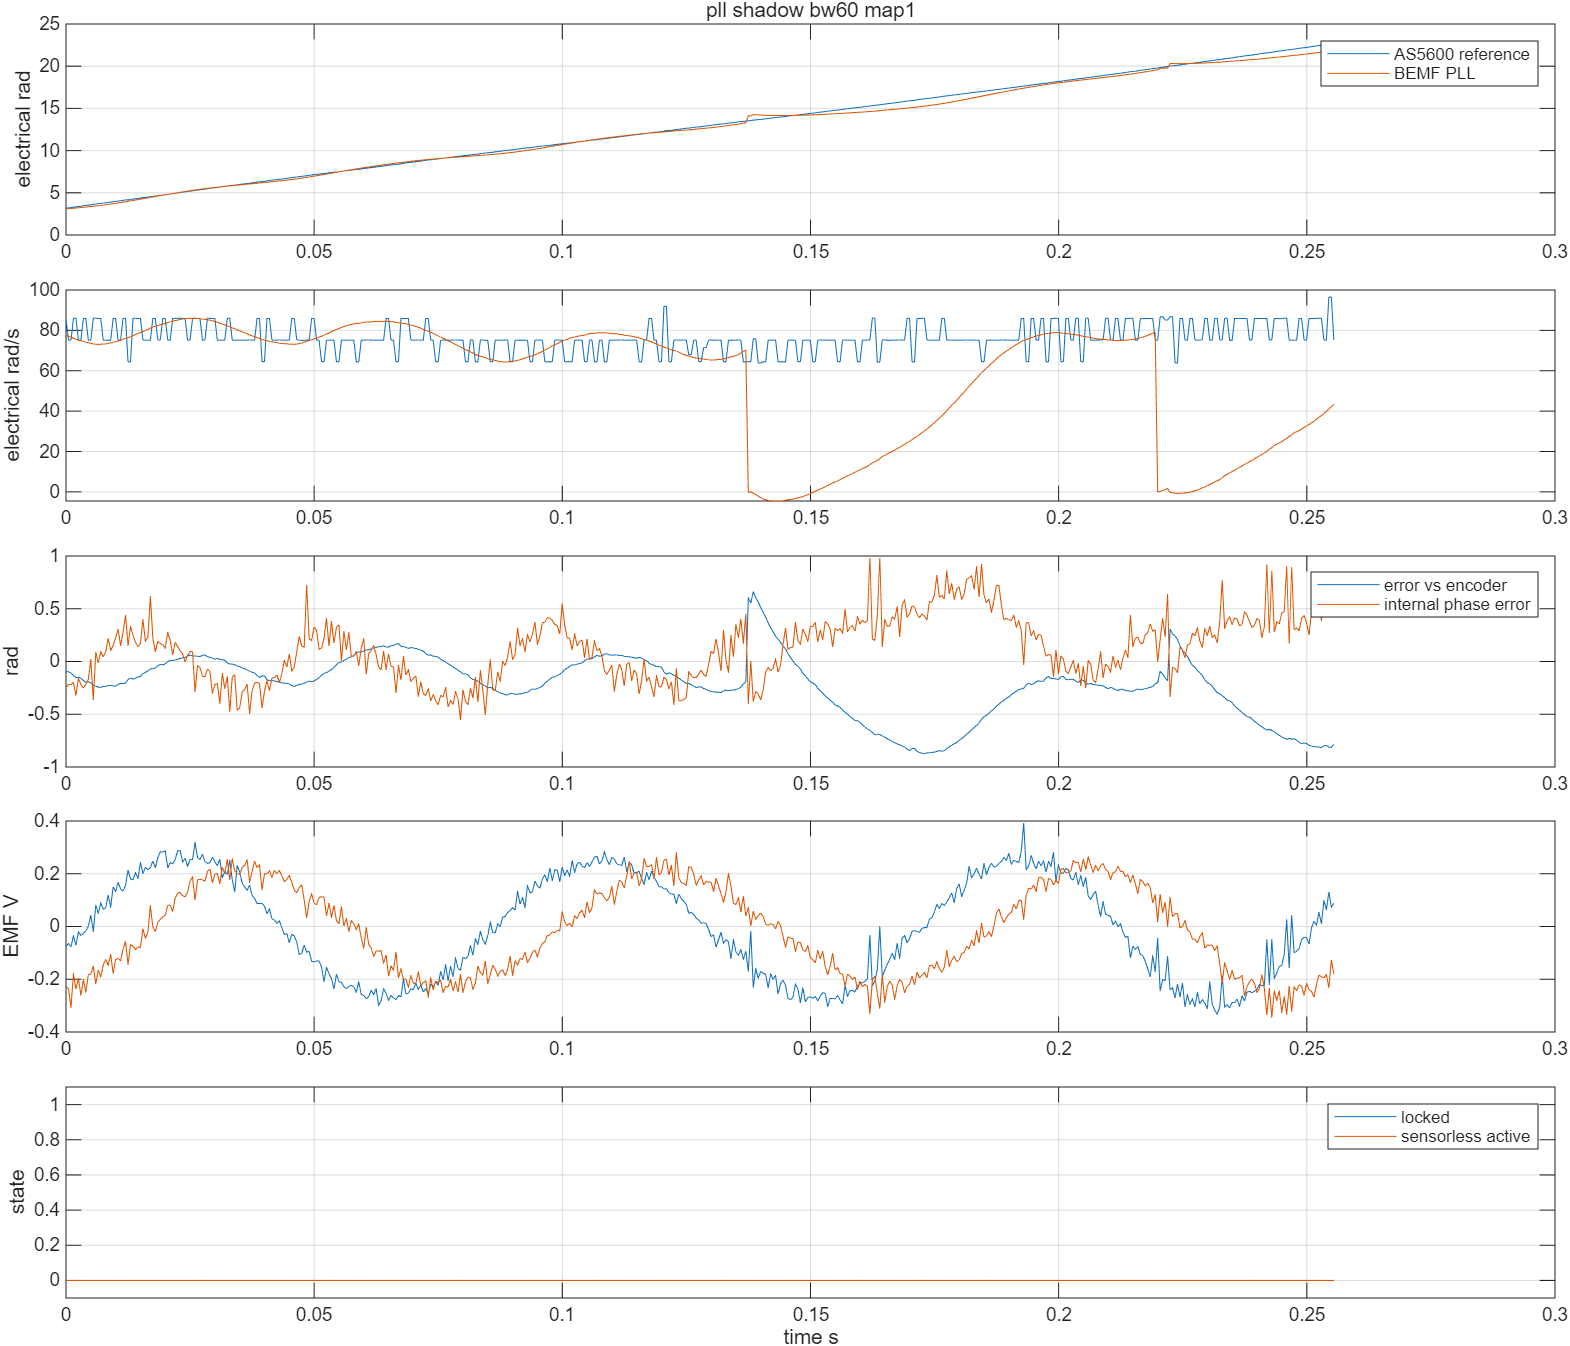

The table this chart was drawn from, first rows:
time_s, v_alpha_v, v_beta_v, i_alpha_a, i_beta_a, encoder_angle_rad, encoder_speed_rad_s, pll_angle_rad, pll_speed_rad_s, emf_alpha_v, emf_beta_v, phase_error_rad, locked, active, bus_voltage_v, angle_error_rad
9.714, -0.05824, -0.3573, 0.01612, -0.07464, 3.186, 85.9, 3.09, 77.6, -0.07598, -0.2291, -0.2442, 0.0, 0.0, 12.44, -0.09586
9.714, -0.04244, -0.3607, 0.03224, -0.03929, 3.214, 75.17, 3.116, 77.06, -0.06434, -0.2354, -0.2168, 0.0, 0.0, 12.44, -0.09797
9.715, -0.02468, -0.3641, 0.02902, -0.04301, 3.252, 75.17, -3.14, 76.58, -0.07577, -0.3072, -0.2191, 0.0, 0.0, 12.44, -0.1085
9.715, -0.01678, -0.3607, 0.01451, -0.06813, 3.305, 85.99, -3.112, 76.14, -0.03537, -0.1798, -0.1995, 0.0, 0.0, 12.44, -0.1332
9.716, 0.002961, -0.3607, 0.02257, -0.04674, 3.348, 85.99, -3.088, 75.56, -0.07114, -0.2374, -0.3213, 0.0, 0.0, 12.44, -0.152
9.716, 0.01481, -0.3607, 0.01935, -0.05232, 3.376, 75.17, -3.059, 75.19, -0.0201, -0.1956, -0.161, 0.0, 0.0, 12.44, -0.151
9.717, 0.03455, -0.3607, 0.02418, -0.03278, 3.413, 75.17, -3.029, 74.87, -0.03381, -0.2606, -0.2179, 0.0, 0.0, 12.44, -0.1586
9.717, 0.04639, -0.3539, 0.01935, -0.07651, 3.466, 85.9, -2.997, 74.61, -0.0263, -0.2002, -0.251, 0.0, 0.0, 12.44, -0.1798
9.718, 0.06416, -0.3539, 0.02418, -0.05325, 3.508, 85.9, -2.971, 74.16, -0.01665, -0.2496, -0.2135, 0.0, 0.0, 12.44, -0.1961
9.718, 0.076, -0.3505, 0.02579, -0.07278, 3.537, 75.17, -2.939, 73.94, 0.001897, -0.1832, -0.1684, 0.0, 0.0, 12.44, -0.1922
9.719, 0.08982, -0.3471, 0.01935, -0.02999, 3.574, 75.17, -2.91, 73.61, 0.0419, -0.1805, 0.02101, 0.0, 0.0, 12.44, -0.2009
9.719, 0.1036, -0.3402, 0.02257, -0.06348, 3.627, 86.08, -2.881, 73.27, -0.01853, -0.1502, -0.3602, 0.0, 0.0, 12.44, -0.2248
9.72, 0.1214, -0.3402, 0.04352, -0.05139, 3.67, 86.08, -2.847, 73.18, 0.08181, -0.2173, 0.08983, 0.0, 0.0, 12.44, -0.2332
9.72, 0.1352, -0.3334, 0.008068, -0.06627, 3.713, 85.9, -2.813, 73.05, 0.04954, -0.166, -0.01398, 0.0, 0.0, 12.44, -0.2427
9.721, 0.151, -0.33, 0.04513, -0.07651, 3.756, 85.9, -2.774, 73.18, 0.08957, -0.192, 0.09334, 0.0, 0.0, 12.44, -0.246
9.721, 0.1629, -0.3197, 0.03546, -0.07837, 3.784, 75.17, -2.735, 73.26, 0.06572, -0.1452, 0.04301, 0.0, 0.0, 12.44, -0.2355
9.722, 0.1767, -0.3094, 0.04191, -0.06906, 3.821, 75.17, -2.698, 73.27, 0.07038, -0.1252, 0.09339, 0.0, 0.0, 12.44, -0.2361
9.722, 0.1885, -0.306, 0.02902, -0.0579, 3.859, 75.09, -2.653, 73.62, 0.1193, -0.1473, 0.2176, 0.0, 0.0, 12.44, -0.2287
9.723, 0.2023, -0.2958, 0.02257, -0.0579, 3.896, 75.09, -2.613, 73.78, 0.07376, -0.1056, 0.1058, 0.0, 0.0, 12.44, -0.2257
9.723, 0.2162, -0.2923, 0.04191, -0.02069, 3.949, 85.9, -2.566, 74.18, 0.1503, -0.1776, 0.1524, 0.0, 0.0, 12.44, -0.2317
9.724, 0.227, -0.2804, 0.03385, -0.0793, 3.992, 85.9, -2.525, 74.35, 0.1322, -0.1244, 0.2251, 0.0, 0.0, 12.44, -0.2334
9.724, 0.2389, -0.2735, 0.03707, -0.04022, 4.02, 75.17, -2.479, 74.72, 0.1681, -0.1214, 0.3089, 0.0, 0.0, 12.44, -0.2158
9.725, 0.2497, -0.2616, 0.04191, -0.06906, 4.057, 75.17, -2.434, 75.05, 0.1424, -0.1299, 0.1492, 0.0, 0.0, 12.44, -0.2081
9.725, 0.2606, -0.2496, 0.02418, -0.05139, 4.11, 85.99, -2.383, 75.61, 0.1338, -0.08388, 0.2788, 0.0, 0.0, 12.44, -0.2098
9.726, 0.2685, -0.2359, 0.04191, -0.06162, 4.153, 85.99, -2.334, 76.07, 0.1563, -0.05784, 0.4362, 0.0, 0.0, 12.44, -0.2038
9.726, 0.2793, -0.2308, 0.04835, -0.07837, 4.166, 64.43, -2.288, 76.4, 0.2142, -0.1442, 0.1513, 0.0, 0.0, 12.44, -0.1711
9.727, 0.2862, -0.2188, 0.03063, -0.04767, 4.198, 64.43, -2.241, 76.77, 0.1805, -0.06928, 0.3311, 0.0, 0.0, 12.44, -0.1564
9.727, 0.2971, -0.2069, 0.04191, -0.07092, 4.26, 85.99, -2.189, 77.35, 0.1765, -0.07414, 0.2476, 0.0, 0.0, 12.44, -0.1663
9.728, 0.303, -0.1966, 0.04029, -0.05883, 4.303, 85.99, -2.137, 77.9, 0.2039, -0.08891, 0.1821, 0.0, 0.0, 12.44, -0.1574
9.728, 0.3159, -0.1812, 0.0548, -0.0579, 4.346, 85.9, -2.083, 78.55, 0.1822, -0.07661, 0.1411, 0.0, 0.0, 12.44, -0.1459
9.729, 0.3208, -0.1727, 0.03063, -0.06813, 4.389, 85.9, -2.036, 78.89, 0.2425, -0.0798, 0.174, 0.0, 0.0, 12.44, -0.1415
9.729, 0.3277, -0.1539, 0.04835, -0.0579, 4.417, 75.17, -1.982, 79.5, 0.2013, -0.008369, 0.3975, 0.0, 0.0, 12.44, -0.1156
9.73, 0.3336, -0.1436, 0.04191, -0.05046, 4.455, 75.17, -1.931, 79.97, 0.2247, -0.04407, 0.1938, 0.0, 0.0, 12.44, -0.1023
9.73, 0.3415, -0.1299, 0.04835, -0.05046, 4.492, 75.17, -1.88, 80.41, 0.2156, -0.02261, 0.2329, 0.0, 0.0, 12.44, -0.08948
9.731, 0.3405, -0.1111, 0.06124, -0.06348, 4.53, 75.17, -1.823, 81.12, 0.224, 0.07836, 0.6184, 0.0, 0.0, 12.44, -0.06973
9.731, 0.3494, -0.1026, 0.04674, -0.05325, 4.582, 85.9, -1.769, 81.67, 0.2483, -0.001127, 0.2223, 0.0, 0.0, 12.44, -0.06853
9.732, 0.3573, -0.0889, 0.03868, -0.04674, 4.625, 85.9, -1.72, 82.04, 0.2229, -0.01866, 0.09336, 0.0, 0.0, 12.44, -0.06191
9.732, 0.3573, -0.07522, 0.04674, -0.05325, 4.653, 75.24, -1.67, 82.4, 0.261, 0.01598, 0.189, 0.0, 0.0, 12.44, -0.0406
9.733, 0.3603, -0.06326, 0.04996, -0.02534, 4.691, 75.24, -1.619, 82.82, 0.2835, 0.0272, 0.1723, 0.0, 0.0, 12.44, -0.027
9.733, 0.3652, -0.04787, 0.04191, -0.02069, 4.743, 85.9, -1.571, 83.09, 0.2825, 0.03666, 0.1579, 0.0, 0.0, 12.44, -0.03147
9.734, 0.3652, -0.03419, 0.04029, -0.03092, 4.786, 85.9, -1.521, 83.48, 0.2869, 0.04276, 0.126, 0.0, 0.0, 12.44, -0.02368
9.734, 0.3721, -0.01539, 0.04352, -0.01417, 4.814, 75.17, -1.47, 83.83, 0.2219, 0.0805, 0.2766, 0.0, 0.0, 12.44, -0.00163
9.735, 0.3711, -0.003419, 0.03385, -0.04394, 4.852, 75.17, -1.42, 84.19, 0.2418, 0.08091, 0.201, 0.0, 0.0, 12.44, 0.01132
9.735, 0.3701, 0.01197, 0.03546, -0.06348, 4.904, 85.9, -1.37, 84.54, 0.2378, 0.05744, 0.0642, 0.0, 0.0, 12.44, 0.00916
9.736, 0.3721, 0.02906, 0.03385, -0.0179, 4.947, 85.9, -1.321, 84.81, 0.2543, 0.1081, 0.181, 0.0, 0.0, 12.44, 0.01517
9.736, 0.3682, 0.04274, 0.04674, -0.02348, 4.99, 85.99, -1.271, 85.11, 0.2872, 0.1261, 0.1431, 0.0, 0.0, 12.44, 0.02159
9.737, 0.3682, 0.05642, 0.03868, -0.02069, 5.033, 85.99, -1.22, 85.47, 0.2879, 0.1293, 0.1003, 0.0, 0.0, 12.44, 0.02972
9.737, 0.3692, 0.07522, 0.02418, -0.01976, 5.076, 85.9, -1.173, 85.64, 0.2442, 0.1164, 0.07627, 0.0, 0.0, 12.44, 0.03353
9.738, 0.3672, 0.09232, 0.04513, -0.03371, 5.119, 85.9, -1.127, 85.79, 0.2584, 0.1128, -0.003845, 0.0, 0.0, 12.44, 0.0371
9.738, 0.3662, 0.1077, 0.04352, -0.01976, 5.147, 75.17, -1.083, 85.84, 0.228, 0.1294, 0.05694, 0.0, 0.0, 12.44, 0.05307
9.739, 0.3583, 0.1214, 0.04835, -0.009523, 5.185, 75.17, -1.038, 85.93, 0.2539, 0.1734, 0.09534, 0.0, 0.0, 12.44, 0.06051
9.739, 0.3544, 0.1351, 0.04191, -0.02813, 5.237, 85.9, -0.9934, 85.99, 0.2531, 0.1882, 0.09102, 0.0, 0.0, 12.44, 0.05252
9.74, 0.3504, 0.1419, 0.04996, -0.01045, 5.28, 85.9, -0.9506, 85.98, 0.3201, 0.09982, -0.2905, 0.0, 0.0, 12.44, 0.05243
9.74, 0.3455, 0.1641, 0.03868, 0.00164, 5.323, 85.9, -0.9105, 85.86, 0.2618, 0.1763, -0.03917, 0.0, 0.0, 12.44, 0.04959
9.741, 0.3376, 0.1778, 0.03546, -0.002081, 5.366, 85.9, -0.8699, 85.76, 0.2539, 0.1796, -0.05703, 0.0, 0.0, 12.44, 0.04722
9.741, 0.3316, 0.1881, 0.03224, 0.007222, 5.394, 75.17, -0.8305, 85.61, 0.2742, 0.1764, -0.1407, 0.0, 0.0, 12.44, 0.05844
9.742, 0.3247, 0.2, 0.0129, 0.00164, 5.432, 75.17, -0.7899, 85.52, 0.2467, 0.1724, -0.143, 0.0, 0.0, 12.44, 0.06148
9.742, 0.3159, 0.2154, 0.02902, 0.02397, 5.484, 85.99, -0.753, 85.28, 0.2396, 0.2087, -0.07303, 0.0, 0.0, 12.44, 0.04588
9.743, 0.3089, 0.2274, 0.04191, 0.02955, 5.527, 85.99, -0.7156, 85.05, 0.242, 0.2181, -0.09369, 0.0, 0.0, 12.44, 0.04031
9.743, 0.3001, 0.2359, 0.02096, 0.02676, 5.57, 85.9, -0.6804, 84.75, 0.2628, 0.1663, -0.2993, 0.0, 0.0, 12.44, 0.03268
... 452 more rows
